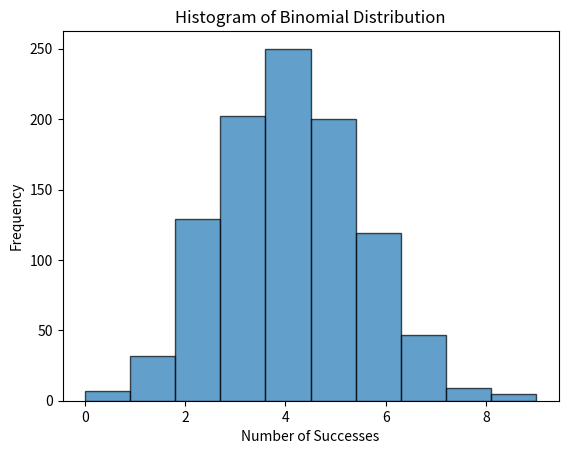

Source code (Python):
import scipy.stats as stats

def normal_pdf(x, mean, std_dev):
    return stats.norm.pdf(x, mean, std_dev)

# Example usage:
mean = 0
std_dev = 1
x = 1
print(normal_pdf(x, mean, std_dev))

import numpy as np
import matplotlib.pyplot as plt

n = 10  # number of trials
p = 0.4 # probability of success
sample = np.random.binomial(n, p, 1000)

plt.hist(sample, bins=10, edgecolor='black', alpha=0.7)
plt.xlabel('Number of Successes')
plt.ylabel('Frequency')
plt.title('Histogram of Binomial Distribution')
plt.show()

import scipy.stats as stats

def poisson_cdf(x, mean):
    return stats.poisson.cdf(x, mean)

# Example usage:
mean = 5
x = 3
print(poisson_cdf(x, mean))

sample = np.random.poisson(5, 1000)
print("Sample Mean:", np.mean(sample))
print("Sample Variance:", np.var(sample))